Run: headless pygame with SDL's dummy video driver; simulated clock (each Clock.tick advances the game by its frame time, no real sleeping); random seed 0; keys injected as events and as key.get_pressed() state; mouse plan: one left click at the window centre at the start of phase 2, then a move to the lower-right quarter at the start of phase 3.
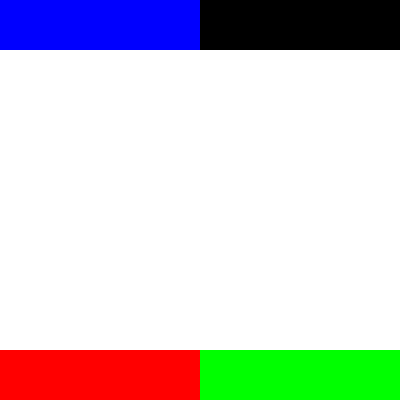
Frame 1 of 4 · flips 1–60 · no input
Frame 2 of 4 · flips 61–180 · clicked the window centre · tapped SPACE, RETURN · held RIGHT (→), D · screen unchanged from frame 1, image omitted
Frame 3 of 4 · flips 181–300 · moved the mouse to the lower-right quarter · held DOWN (↓), S · screen unchanged from frame 2, image omitted
Frame 4 of 4 · flips 301–420 · held LEFT (←), A, UP (↑), W · screen unchanged from frame 3, image omitted

The pygame program that drew these frames:

import pygame

# definindo as cores
WHITE = (255, 255, 255)
BLACK = (0, 0, 0)
RED = (255, 0, 0)
GREEN = (0, 255, 0)
BLUE = (0, 0, 255)

# definindo as dimensões da janela
WINDOW_WIDTH = 400
WINDOW_HEIGHT = 400

# definindo as dimensões do quadrado
SQUARE_SIZE = 50

# inicializando o Pygame
pygame.init()

# criando a janela
screen = pygame.display.set_mode((WINDOW_WIDTH, WINDOW_HEIGHT))
pygame.display.set_caption("Quadrantes")

# criando os botões
button1_rect = pygame.Rect(0, WINDOW_HEIGHT - 50, WINDOW_WIDTH // 2, 50)
button2_rect = pygame.Rect(
    WINDOW_WIDTH // 2, WINDOW_HEIGHT - 50, WINDOW_WIDTH // 2, 50)
button3_rect = pygame.Rect(0, 0, WINDOW_WIDTH // 2, 50)
button4_rect = pygame.Rect(WINDOW_WIDTH // 2, 0, WINDOW_WIDTH // 2, 50)

# loop principal do programa
running = True
while running:
    # verificando se o usuário quer fechar a janela
    for event in pygame.event.get():
        if event.type == pygame.QUIT:
            running = False
        elif event.type == pygame.MOUSEBUTTONDOWN:
            # verificando se o botão 1 foi clicado
            if button1_rect.collidepoint(event.pos):
                pygame.draw.rect(
                    screen, BLACK, (0, WINDOW_HEIGHT // 2, SQUARE_SIZE, SQUARE_SIZE))
            # verificando se o botão 2 foi clicado
            elif button2_rect.collidepoint(event.pos):
                pygame.draw.rect(screen, BLACK, (WINDOW_WIDTH //
                                 2, WINDOW_HEIGHT // 2, SQUARE_SIZE, SQUARE_SIZE))
            # verificando se o botão 3 foi clicado
            elif button3_rect.collidepoint(event.pos):
                pygame.draw.rect(
                    screen, BLACK, (0, 0, SQUARE_SIZE, SQUARE_SIZE))
            # verificando se o botão 4 foi clicado
            elif button4_rect.collidepoint(event.pos):
                pygame.draw.rect(screen, BLACK, (WINDOW_WIDTH //
                                 2, 0, SQUARE_SIZE, SQUARE_SIZE))

    # limpando a tela
    screen.fill(WHITE)

    # desenhando os botões na tela
    pygame.draw.rect(screen, RED, button1_rect)
    pygame.draw.rect(screen, GREEN, button2_rect)
    pygame.draw.rect(screen, BLUE, button3_rect)
    pygame.draw.rect(screen, BLACK, button4_rect)

    # atualizando a janela
    pygame.display.update()

# finalizando o Pygame
pygame.quit()
